Image classification data set "cheetah_data_mini" (OverDriveGain/computerVision on GitHub). Class labels (2): cheetah, leopard.

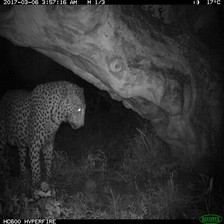
Label: leopard

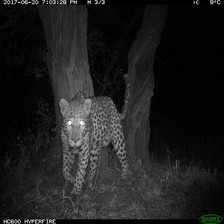
Label: leopard

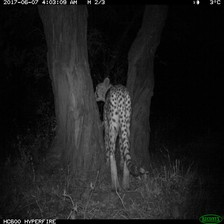
Label: cheetah

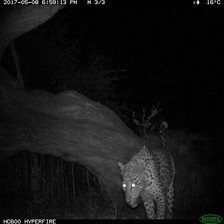
Label: leopard

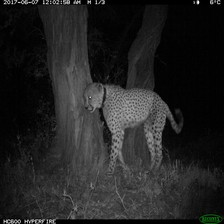
Label: cheetah

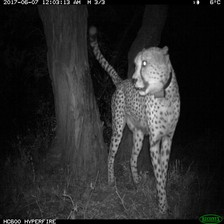
Label: cheetah
